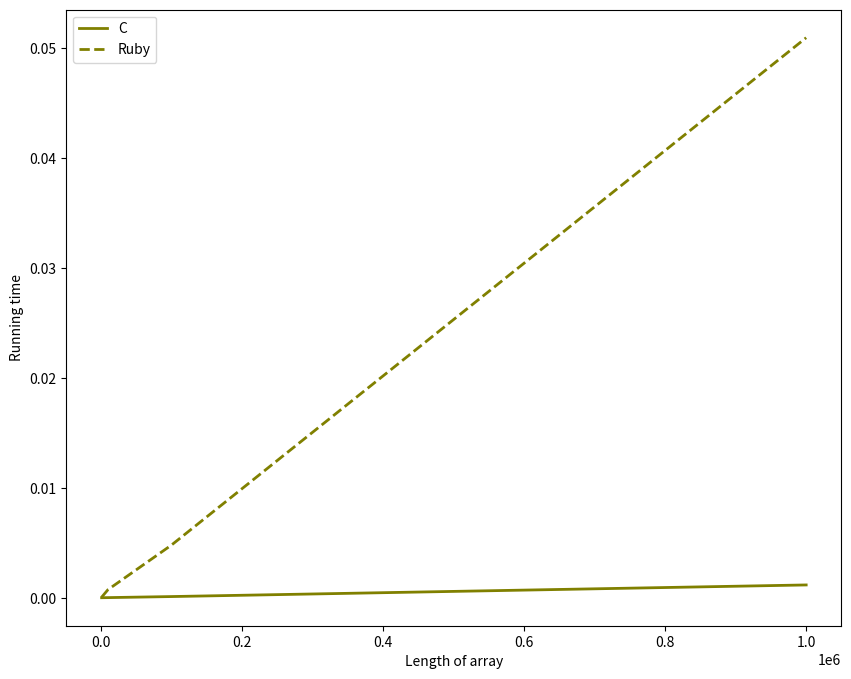

Reproduce this figure in Python.
import matplotlib as mpl
mpl.use('Agg')
import matplotlib.pyplot as plt
from random import randint

fig = plt.figure(figsize=(10, 8))
ax = fig.add_subplot(111)

x = [1000, 10000, 100000, 1000000]
y1 = [0.000001682, 0.000011308, 0.0001072, 0.001164]
y2 = [0.00004915, 0.000736, 0.00479, 0.05094]

ax.plot(x, y1, marker='', color='olive', linewidth=2, label='C')
ax.plot(x, y2, marker='', color='olive', linewidth=2, linestyle='dashed', label="Ruby")
ax.legend()

plt.xlabel('Length of array')
plt.ylabel('Running time')

fig.savefig('graph.png')

